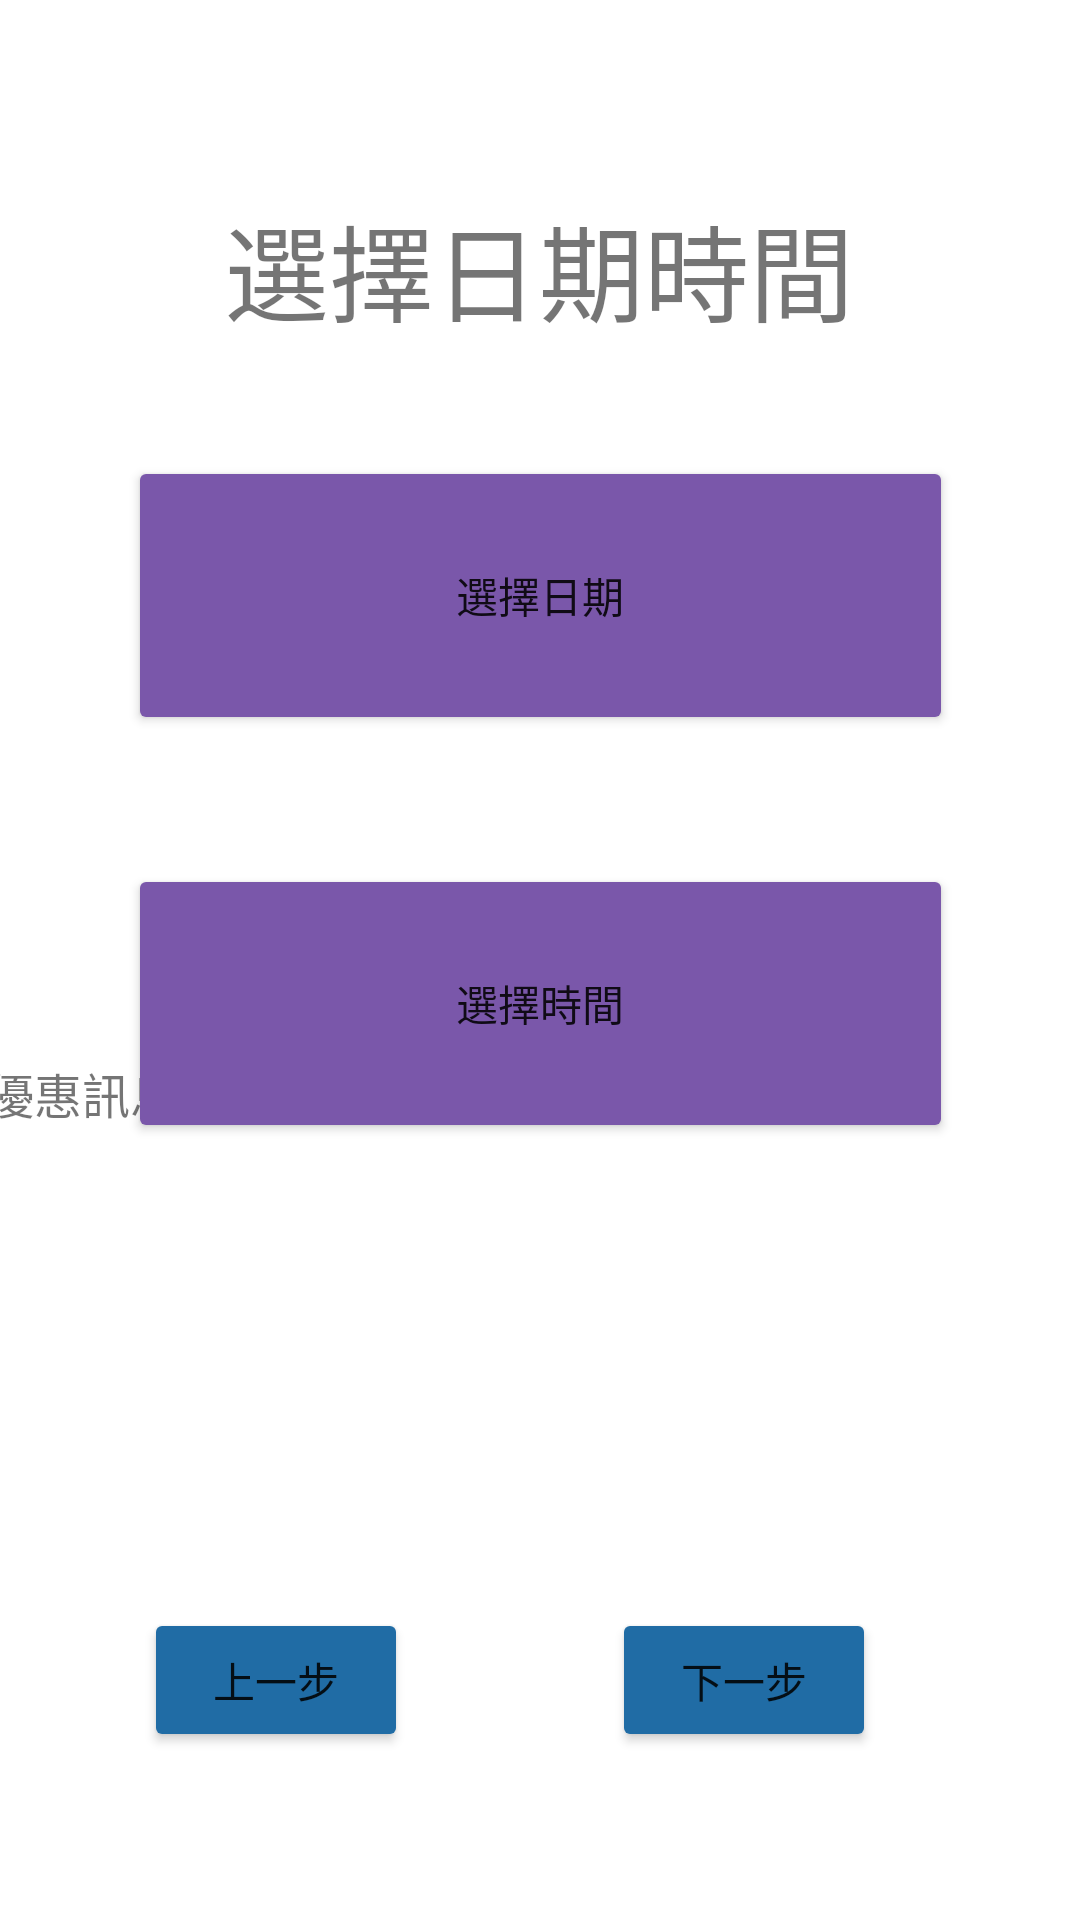

Produce the Android XML layout that renders to this screen, including the resource entries it uses.
<!-- AndroidManifest.xml: application theme Theme.BallSiteApp -->
<!-- res/layout/activity_venue_rental.xml -->
<?xml version="1.0" encoding="utf-8"?>
<androidx.constraintlayout.widget.ConstraintLayout xmlns:android="http://schemas.android.com/apk/res/android"
    xmlns:app="http://schemas.android.com/apk/res-auto"
    xmlns:tools="http://schemas.android.com/tools"
    android:layout_width="match_parent"
    android:layout_height="match_parent"
    android:background="@drawable/sport1"
    tools:context=".VenueRentalActivity">

    <TextView
        android:id="@+id/textView4"
        android:layout_width="wrap_content"
        android:layout_height="wrap_content"
        android:layout_marginTop="64sp"
        android:text="選擇日期時間"
        android:textSize="35sp"
        app:layout_constraintEnd_toEndOf="parent"
        app:layout_constraintHorizontal_bias="0.497"
        app:layout_constraintStart_toStartOf="parent"
        app:layout_constraintTop_toTopOf="parent" />

    <Button
        android:id="@+id/OKBtn"
        android:layout_width="wrap_content"
        android:layout_height="wrap_content"
        android:layout_marginTop="536sp"
        android:layout_marginEnd="68sp"
        android:backgroundTint="#206CA5"
        android:text="下一步"
        app:layout_constraintEnd_toEndOf="parent"
        app:layout_constraintTop_toTopOf="parent" />

    <Button
        android:id="@+id/button"
        android:layout_width="wrap_content"
        android:layout_height="wrap_content"
        android:layout_marginStart="48sp"
        android:layout_marginTop="536sp"
        android:backgroundTint="#206CA5"
        android:text="上一步"
        app:layout_constraintStart_toStartOf="parent"
        app:layout_constraintTop_toTopOf="parent" />


    <TextView
        android:id="@+id/MixView"
        android:layout_width="370sp"
        android:layout_height="0sp"
        android:layout_marginBottom="264dp"
        android:text="優惠訊息...等"
        android:textSize="16sp"
        app:layout_constraintBottom_toBottomOf="parent"
        app:layout_constraintEnd_toEndOf="parent"
        app:layout_constraintStart_toStartOf="parent" />

    <Button
        android:id="@+id/CalenderSelectBtn"
        android:layout_width="275sp"
        android:layout_height="93sp"
        android:layout_marginTop="152sp"
        android:backgroundTint="#7A57AA"
        android:onClick="datePicker"
        android:text="選擇日期"
        app:layout_constraintEnd_toEndOf="parent"
        app:layout_constraintStart_toStartOf="parent"
        app:layout_constraintTop_toTopOf="parent" />

    <Button
        android:id="@+id/TimeSelectBtn"
        android:layout_width="275sp"
        android:layout_height="93sp"
        android:layout_marginTop="288sp"
        android:backgroundTint="#7A57AA"
        android:text="選擇時間"
        app:layout_constraintEnd_toEndOf="parent"
        app:layout_constraintStart_toStartOf="parent"
        app:layout_constraintTop_toTopOf="parent" />

</androidx.constraintlayout.widget.ConstraintLayout>
<!-- resources referenced by this layout -->
<resources>
  <style name="Theme.BallSiteApp" parent="Theme.MaterialComponents.DayNight.DarkActionBar">
          
          <item name="colorPrimary">#206CA5</item>
          <item name="colorPrimaryVariant">#206CA5</item>
          <item name="colorOnPrimary">@color/white</item>
          
          <item name="colorSecondary">@color/teal_200</item>
          <item name="colorSecondaryVariant">@color/teal_700</item>
          <item name="colorOnSecondary">@color/black</item>
          
          <item name="android:statusBarColor">?attr/colorPrimaryVariant</item>
          
      </style>
  <!-- not gathered from this repository: default colours our renderer supplied (Android Studio template values) -->
  <color name="teal_200">#FF03DAC5</color>
  <color name="teal_700">#FF018786</color>
  <color name="black">#FF000000</color>
  <color name="white">#FFFFFFFF</color>
</resources>
